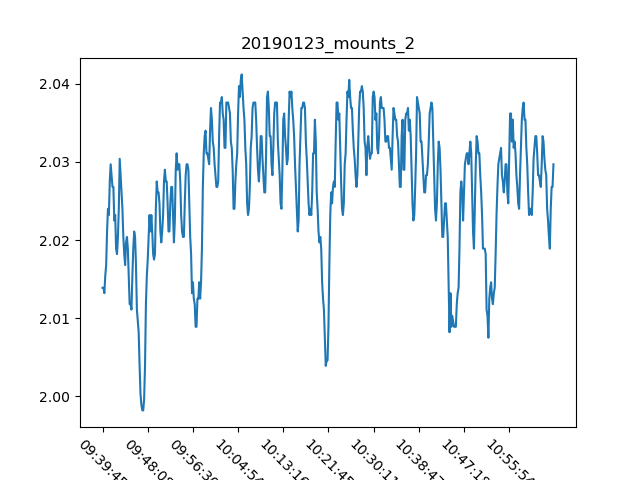

Data behind this chart, as committed beside it:
, Date, Time, Proximity Sensor 2
0, 23/01/19, 09:39:45, 2.014
1, 23/01/19, 09:39:55, 2.014
2, 23/01/19, 09:40:05, 2.013
3, 23/01/19, 09:40:16, 2.015
4, 23/01/19, 09:40:26, 2.017
5, 23/01/19, 09:40:36, 2.021
6, 23/01/19, 09:40:46, 2.024
7, 23/01/19, 09:40:56, 2.023
8, 23/01/19, 09:41:06, 2.027
9, 23/01/19, 09:41:16, 2.03
10, 23/01/19, 09:41:26, 2.028
11, 23/01/19, 09:41:36, 2.027
12, 23/01/19, 09:41:46, 2.027
13, 23/01/19, 09:41:56, 2.022
14, 23/01/19, 09:42:06, 2.023
15, 23/01/19, 09:42:16, 2.019
16, 23/01/19, 09:42:27, 2.018
17, 23/01/19, 09:42:37, 2.02
18, 23/01/19, 09:42:46, 2.024
19, 23/01/19, 09:42:56, 2.03
20, 23/01/19, 09:43:07, 2.028
21, 23/01/19, 09:43:17, 2.026
22, 23/01/19, 09:43:27, 2.024
23, 23/01/19, 09:43:38, 2.02
24, 23/01/19, 09:43:48, 2.018
25, 23/01/19, 09:43:58, 2.017
26, 23/01/19, 09:44:08, 2.02
27, 23/01/19, 09:44:18, 2.02
28, 23/01/19, 09:44:28, 2.019
29, 23/01/19, 09:44:38, 2.015
30, 23/01/19, 09:44:48, 2.012
31, 23/01/19, 09:44:58, 2.012
32, 23/01/19, 09:45:08, 2.011
33, 23/01/19, 09:45:18, 2.015
34, 23/01/19, 09:45:28, 2.019
35, 23/01/19, 09:45:38, 2.021
36, 23/01/19, 09:45:48, 2.02
37, 23/01/19, 09:45:58, 2.017
38, 23/01/19, 09:46:08, 2.011
39, 23/01/19, 09:46:18, 2.01
40, 23/01/19, 09:46:28, 2.008
41, 23/01/19, 09:46:39, 2.004
42, 23/01/19, 09:46:49, 2
43, 23/01/19, 09:46:59, 1.999
44, 23/01/19, 09:47:09, 1.998
45, 23/01/19, 09:47:19, 1.998
46, 23/01/19, 09:47:29, 2
47, 23/01/19, 09:47:39, 2.004
48, 23/01/19, 09:47:48, 2.012
49, 23/01/19, 09:47:58, 2.015
50, 23/01/19, 09:48:08, 2.018
51, 23/01/19, 09:48:18, 2.02
52, 23/01/19, 09:48:29, 2.023
53, 23/01/19, 09:48:39, 2.021
54, 23/01/19, 09:48:49, 2.023
55, 23/01/19, 09:48:59, 2.021
56, 23/01/19, 09:49:08, 2.018
57, 23/01/19, 09:49:18, 2.018
58, 23/01/19, 09:49:28, 2.018
59, 23/01/19, 09:49:38, 2.024
... 440 more rows
